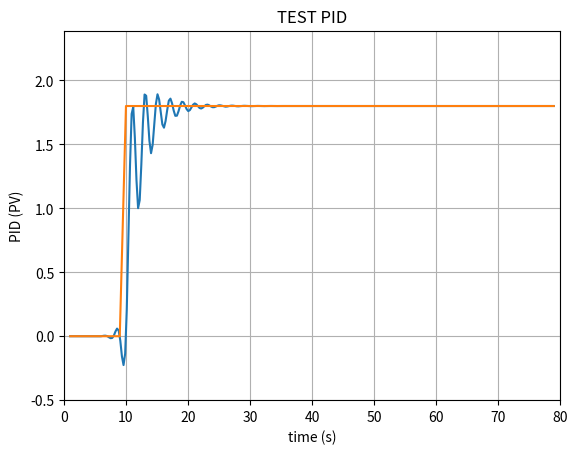

The script that saved this image:
# @File         : pid_method.py
# @Project      : yunLeCarTrackingFunc_30
# @Time         : 2022/1/8 下午9:29
# [redacted]
# @Style        : Google Open Source Project Style
# @Description  : 位置式PID算法，有参考价值，来源：https://www.cnblogs.com/wangmantou/p/12787288.html

# TODO:对该代码进行解析，移植到车辆控制代码中
import time
import matplotlib
import matplotlib.pyplot as plt
import numpy as np
from scipy.interpolate import make_interp_spline as spline


class PID:
    def __init__(self, P=0.2, I=0.0, D=0.0):
        self.kp = P
        self.ki = I
        self.kd = D

        self.setValue = 0

        self.lastErr = 0
        self.errSum = 0
        self.errSumLimit = 10

    def pidCalculate(self, curValue):
        curValue = curValue
        err = self.setValue - curValue
        dErr = err - self.lastErr
        self.lastErr = err

        self.errSum += err
        if (self.errSum < -self.errSumLimit):
            self.errSum = -self.errSumLimit
        elif (self.errSum > self.errSumLimit):
            self.errSum = self.errSumLimit

        self.output = self.kp * err + (self.ki * self.errSum) + (self.kd * dErr)
        return self.output


def learn_pid(P=0.2, I=0.0, D=0.0, Len=100):
    # 初始化PID对象
    pid = PID(P, I, D)
    pid.setValue = 0    # 设定目标值
    curValue = 0

    curValueList = []
    timeList = []
    setValueList = []

    for i in range(1, Len):
        out = pid.pidCalculate(curValue)
        curValue = out
        if i > 9:
            pid.setValue = 1.8  # 设定阶跃信号
        time.sleep(0.01)

        curValueList.append(curValue)
        setValueList.append(pid.setValue)   # 激励信号存储
        timeList.append(i)
    print(curValueList)
    timeSm = np.array(timeList)
    timeSmooth = np.linspace(timeSm.min(), timeSm.max(), 300)  # 将x轴300等分
    curValueSmooth = spline(timeList, curValueList)(timeSmooth)  # 插值.使原y轴数据平滑
    plt.figure(0)
    plt.plot(timeSmooth, curValueSmooth)
    plt.plot(timeList, setValueList)
    plt.xlim((0, Len))
    plt.ylim((min(curValueList) - 0.5, max(curValueList) + 0.5))
    plt.xlabel('time (s)')
    plt.ylabel('PID (PV)')
    plt.title('TEST PID')

   # plt.ylim((1 - 0.5, 1 + 0.5))

    plt.grid(True)
    plt.show()


if __name__ == "__main__":
    learn_pid(0.35, 0.6, 0.05, Len=80)
    #learn_pid(0.7, 0.2, 0.1, Len=80)